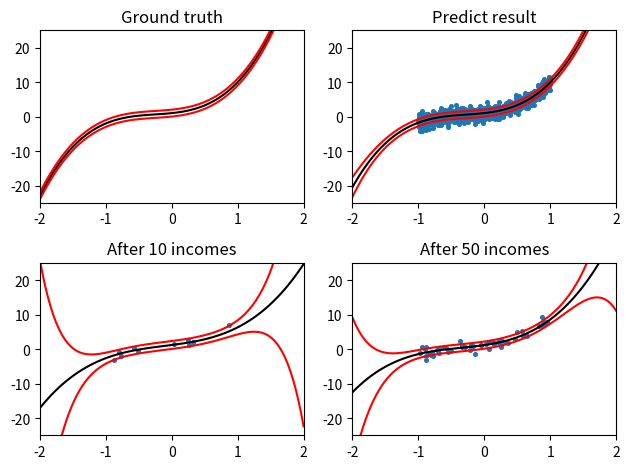

Python code for this plot:
import numpy as np
import matplotlib.pyplot as plt
import time


def univariate_gaussian_data_generator(m, s):
    # central limit theorem
    # generate 12 uniform U(0,1) deviates, add them all up, and subtract 6 – the resulting random variable will have approximately standard normal distribution.
    return m + s**0.5 * (sum(np.random.uniform(0, 1, 12)) - 6)


def Polynomial_basis_linear_model_generator(n, a, w):
    assert(n == len(w))
    x = np.random.uniform(-1.0, 1.0)
    y = 0.
    for i in range(n):
        y += w[i] * (x**i)
    y += univariate_gaussian_data_generator(0, a)
    return x, y


def designMatrix(x, n):
    dM = np.zeros((1, n))
    for i in range(n):
        dM[0][i] = x**i
    return dM


def paint(x, y, var):
	plt.xlim(-2.0, 2.0)
	plt.ylim(-25, 25)
	plt.plot(x, y, color = 'black')
	plt.plot(x, y+var, color = 'red')
	plt.plot(x, y-var, color = 'red')


def showResults(n, a, w, X, Y, mean, cov_inv, ten_mean, ten_cov_inv, fifty_mean, fifty_cov_inv):
	x = np.linspace(-2.0, 2.0, 100)

	#GROUND TRUTH
	plt.subplot(221)
	func = np.poly1d(np.flip(w))
	y = func(x)
	var = (1/a)
	plt.title("Ground truth")
	paint(x, y, var)
	
	#ALL
	plt.subplot(222)
	func = np.poly1d(np.flip(np.reshape(mean, n)))
	y = func(x)
	var = np.zeros((100))
	for i in range(100):
		dx = designMatrix(x[i], n)
		var[i] = 1/a +  dx.dot(cov_inv.dot(dx.T))[0][0]
	plt.title("Predict result")
	plt.scatter(X, Y, s=7)
	paint(x, y, var)

	#10 datas
	plt.subplot(223)
	func = np.poly1d(np.flip(np.reshape(ten_mean, n)))
	y = func(x)
	var = np.zeros((100))
	for i in range(100):
		dx = designMatrix(x[i], n)
		var[i] = 1/a +  dx.dot(ten_cov_inv.dot(dx.T))[0][0]
	plt.title("After 10 incomes")
	plt.scatter(X[:10], Y[:10], s=7)
	paint(x, y, var)

	#50 datas
	plt.subplot(224)
	func = np.poly1d(np.flip(np.reshape(fifty_mean, n)))
	y = func(x)
	var = np.zeros((100))
	for i in range(100):
		dx = designMatrix(x[i], n)
		var[i] = 1/a +  dx.dot(fifty_cov_inv.dot(dx.T))[0][0]
	plt.title("After 50 incomes")
	plt.scatter(X[:50], Y[:50], s=7)
	paint(x, y, var)

	plt.tight_layout()
	plt.show()


def BayesianLinearRegression(b, n, a, w):
    X = []
    Y = []
    a = 1/a
    count = 0
    con_count = 0
    prior_m = np.zeros((n, 1))
    prior_cov = np.eye(n) * b # bI
    while True:
        x, y = Polynomial_basis_linear_model_generator(n, 1/a, w)
        X.append(x)
        Y.append(y)
        # [1 x^1 x^2 x^3]
        dx = designMatrix(x, n)
        count += 1

        # P(W|D)
        post_cov = a * dx.T.dot(dx) + prior_cov # Λ = aX^TX+Λ, for first time: Λ = aX^TX+bI
        post_m = np.linalg.inv(post_cov).dot(a * dx.T.dot([[y]]) + prior_cov.dot(prior_m))  # μ = C^-1(aX^TY+Λμ), 第一次的時候為 μ = aΛ^-1X^TY，但其實也沒差，因為C^-1Λμ是0

        # P(Y|D) = N(μ^t*X^T, 1/a + X*Λ^-1*X^T)
        new_m = post_m.T.dot(dx.T)
        new_cov = 1/a + (dx.dot(np.linalg.inv(post_cov))).dot(dx.T)

        print(f'Add Data point ({x}, {y}):\n')
        print('Posterior mean:')
        print(post_m)
        print('\nPosterior variance:')
        print(np.linalg.inv(post_cov))
        print("\nPredictive distribution ~ N(%.5f, %.5f)\n" % (new_m, new_cov))

        if (count == 10):
            ten_mean = post_m.copy()
            ten_cov_inv = np.linalg.inv(post_cov).copy()
        if (count == 50):
            fifty_mean = post_m.copy()
            fifty_cov_inv = np.linalg.inv(post_cov).copy()

        flag = False
        for t in range(n):
            if abs(post_m[t] - prior_m[t]) >= 1e-3:
                flag = True
        if((count >= 1000) and (flag == False)):
            break
        prior_cov = post_cov
        prior_m = post_m
    showResults(n, a, w, X, Y, post_m, np.linalg.inv(post_cov), ten_mean, ten_cov_inv, fifty_mean, fifty_cov_inv)


if __name__=='__main__':
    b = 1
    n = 4
    a = 1
    w = [1, 2, 3, 4]
    # w = [1, 2, 3]
    BayesianLinearRegression(b, n, a, w)
